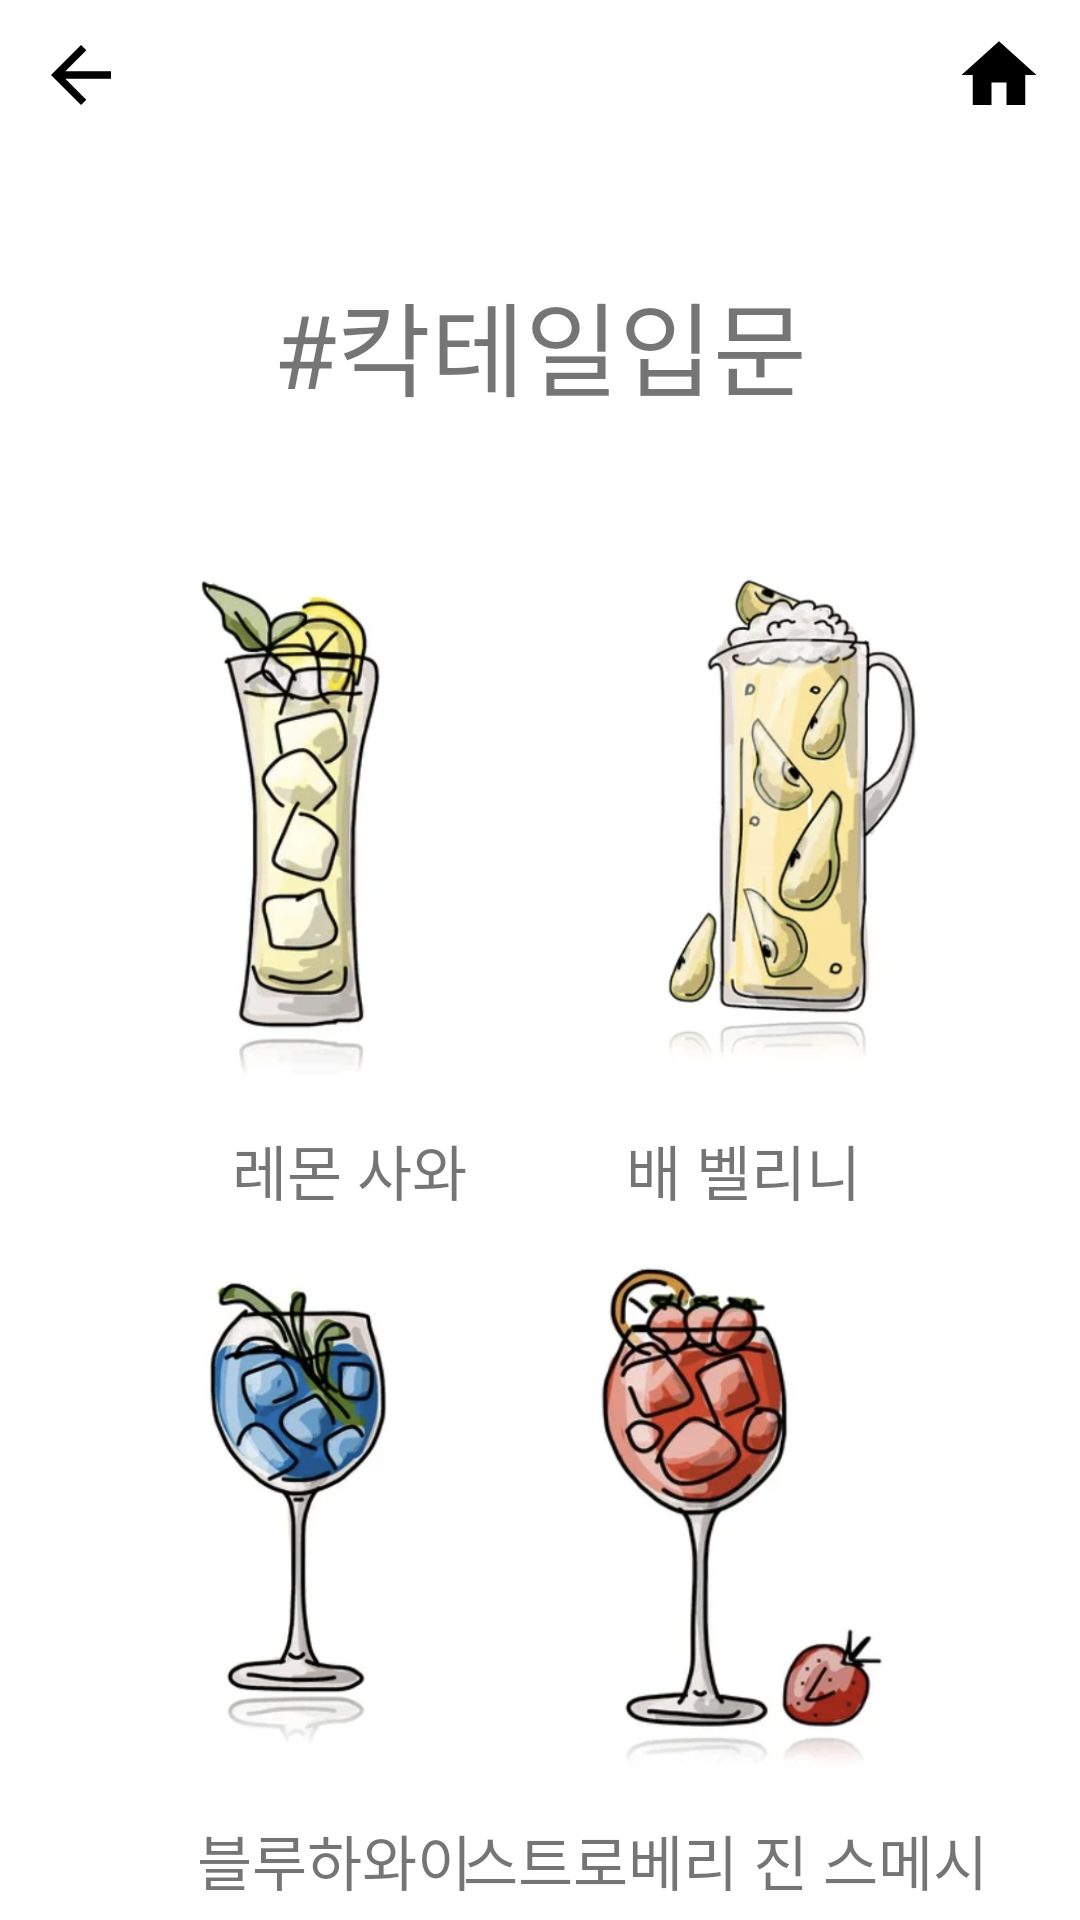

Android layout source for this screen:
<!-- AndroidManifest.xml: application theme Theme.Cocktail_project -->
<!-- res/layout/fragment_beginner.xml -->
<?xml version="1.0" encoding="utf-8"?>
<androidx.constraintlayout.widget.ConstraintLayout xmlns:android="http://schemas.android.com/apk/res/android"
    xmlns:app="http://schemas.android.com/apk/res-auto"
    xmlns:tools="http://schemas.android.com/tools"
    android:layout_width="match_parent"
    android:layout_height="match_parent"
    tools:context=".beginnerFragment">

    <ImageButton
        android:id="@+id/chk_pear"
        android:layout_width="160dp"
        android:layout_height="190dp"
        android:layout_marginTop="40dp"
        android:layout_marginEnd="40dp"
        android:adjustViewBounds="true"
        android:backgroundTint="@color/white"
        android:scaleType="fitCenter"
        app:layout_constraintEnd_toEndOf="parent"
        app:layout_constraintStart_toEndOf="@id/chk_lemon"
        app:layout_constraintTop_toBottomOf="@id/textbeginner2"
        app:srcCompat="@drawable/pearcocktail"
        tools:ignore="SpeakableTextPresentCheck" />

    <TextView
        android:id="@+id/text_blueHawaii"
        android:layout_width="wrap_content"
        android:layout_height="wrap_content"
        android:text="블루하와이"
        android:textSize="20sp"
        app:layout_constraintBottom_toBottomOf="parent"
        app:layout_constraintEnd_toEndOf="parent"
        app:layout_constraintHorizontal_bias="0.245"
        app:layout_constraintStart_toStartOf="parent"
        app:layout_constraintTop_toBottomOf="@+id/chk_blueHawaii" />

    <TextView
        android:id="@+id/textbeginner2"
        android:layout_width="wrap_content"
        android:layout_height="wrap_content"
        android:layout_marginTop="90dp"
        android:text="#칵테일입문"
        android:textSize="34sp"
        app:layout_constraintEnd_toEndOf="parent"
        app:layout_constraintStart_toStartOf="parent"
        app:layout_constraintTop_toTopOf="parent" />

    <ImageButton
        android:id="@+id/chk_lemon"
        android:layout_width="160dp"
        android:layout_height="190dp"
        android:layout_marginStart="40dp"
        android:layout_marginTop="40dp"
        android:adjustViewBounds="true"
        android:backgroundTint="#FFFFFF"
        android:scaleType="fitCenter"
        app:layout_constraintEnd_toStartOf="@id/chk_pear"
        app:layout_constraintStart_toStartOf="parent"
        app:layout_constraintTop_toBottomOf="@+id/textbeginner2"
        app:srcCompat="@drawable/lemoncocktail"
        tools:ignore="SpeakableTextPresentCheck" />

    <ImageButton
        android:id="@+id/chk_straw"
        android:layout_width="160dp"
        android:layout_height="190dp"
        android:layout_marginEnd="40dp"
        android:adjustViewBounds="true"
        android:backgroundTint="#FFFFFF"
        android:scaleType="fitCenter"
        app:layout_constraintBottom_toBottomOf="parent"
        app:layout_constraintEnd_toEndOf="parent"
        app:layout_constraintTop_toBottomOf="@+id/chk_pear"
        app:srcCompat="@drawable/strawmojicocktail"
        tools:ignore="SpeakableTextPresentCheck" />

    <TextView
        android:id="@+id/textpear"
        android:layout_width="wrap_content"
        android:layout_height="wrap_content"
        android:text="배 벨리니"
        android:textSize="20sp"
        app:layout_constraintBottom_toTopOf="@+id/chk_straw"
        app:layout_constraintEnd_toEndOf="parent"
        app:layout_constraintHorizontal_bias="0.741"
        app:layout_constraintStart_toStartOf="parent"
        app:layout_constraintTop_toBottomOf="@+id/chk_pear"
        app:layout_constraintVertical_bias="0.507" />

    <TextView
        android:id="@+id/textlemon"
        android:layout_width="wrap_content"
        android:layout_height="wrap_content"
        android:text="레몬 사와"
        android:textSize="20sp"
        app:layout_constraintBottom_toTopOf="@+id/chk_blueHawaii"
        app:layout_constraintEnd_toEndOf="parent"
        app:layout_constraintHorizontal_bias="0.274"
        app:layout_constraintStart_toStartOf="parent"
        app:layout_constraintTop_toBottomOf="@+id/chk_lemon"
        app:layout_constraintVertical_bias="0.508" />

    <ImageButton
        android:id="@+id/chk_blueHawaii"
        android:layout_width="160dp"
        android:layout_height="190dp"
        android:layout_marginStart="40dp"
        android:adjustViewBounds="true"
        android:backgroundTint="#FFFFFF"
        android:scaleType="fitCenter"
        app:layout_constraintBottom_toBottomOf="parent"
        app:layout_constraintEnd_toStartOf="@+id/chk_straw"
        app:layout_constraintStart_toStartOf="parent"
        app:layout_constraintTop_toBottomOf="@+id/chk_lemon"
        app:srcCompat="@drawable/bluecocktail"
        tools:ignore="SpeakableTextPresentCheck" />

    <TextView
        android:id="@+id/chk_straw2"
        android:layout_width="wrap_content"
        android:layout_height="wrap_content"
        android:text="스트로베리 진 스메시"
        android:textSize="20sp"
        app:layout_constraintBottom_toBottomOf="parent"
        app:layout_constraintEnd_toEndOf="parent"
        app:layout_constraintHorizontal_bias="0.835"
        app:layout_constraintStart_toStartOf="parent"
        app:layout_constraintTop_toBottomOf="@+id/chk_straw"
        app:layout_constraintVertical_bias="0.507" />

    <ImageButton
        android:id="@+id/btn_back"
        android:layout_width="wrap_content"
        android:layout_height="wrap_content"
        android:backgroundTint="#FFFFFF"
        android:src="@drawable/ic_baseline_arrow_back_24"
        app:layout_constraintStart_toStartOf="parent"
        app:layout_constraintTop_toTopOf="parent"
        tools:ignore="SpeakableTextPresentCheck" />

    <ImageButton
        android:id="@+id/btn_home"
        android:layout_width="wrap_content"
        android:layout_height="wrap_content"
        android:backgroundTint="#FFFFFF"
        android:src="@drawable/ic_baseline_home_24"
        app:layout_constraintEnd_toEndOf="parent"
        app:layout_constraintTop_toTopOf="parent"
        tools:ignore="SpeakableTextPresentCheck" />
</androidx.constraintlayout.widget.ConstraintLayout>
<!-- resources referenced by this layout -->
<resources>
  <!-- drawable bluecocktail: png bitmap (drawable-v24, 97304 bytes) -->
  <!-- drawable ic_baseline_arrow_back_24 (drawable) -->
  <vector
      android:autoMirrored="true"
      android:height="30dp"
      android:tint="#000000"
      android:viewportHeight="24"
      android:viewportWidth="24"
      android:width="30dp"
      xmlns:android="http://schemas.android.com/apk/res/android">
      <path
          android:fillColor="#FFFFFF"
          android:pathData="M20,11H7.83l5.59,-5.59L12,4l-8,8 8,8 1.41,-1.41L7.83,13H20v-2z"/>
  </vector>
  <!-- drawable ic_baseline_home_24 (drawable) -->
  <vector
      android:height="30dp"
      android:tint="#000000"
      android:viewportHeight="24"
      android:viewportWidth="24"
      android:width="30dp"
      xmlns:android="http://schemas.android.com/apk/res/android">
      <path
          android:fillColor="#FFFFFF"
          android:pathData="M10,20v-6h4v6h5v-8h3L12,3 2,12h3v8z"/>
  </vector>
  <!-- drawable lemoncocktail: png bitmap (drawable, 104592 bytes) -->
  <!-- drawable pearcocktail: png bitmap (drawable-v24, 142621 bytes) -->
  <!-- drawable strawmojicocktail: png bitmap (drawable, 118836 bytes) -->
  <style name="Theme.Cocktail_project" parent="Theme.MaterialComponents.DayNight.DarkActionBar">
          
          <item name="colorPrimary">@color/purple_500</item>
          <item name="colorPrimaryVariant">@color/purple_700</item>
          <item name="colorOnPrimary">@color/white</item>
          
          <item name="colorSecondary">@color/teal_200</item>
          <item name="colorSecondaryVariant">@color/teal_700</item>
          <item name="colorOnSecondary">@color/black</item>
          
          <item name="android:statusBarColor">?attr/colorPrimaryVariant</item>
          
          <item name="windowActionBar">false</item>
          <item name="windowNoTitle">true</item>
      </style>
  <!-- not gathered from this repository: default colours our renderer supplied (Android Studio template values) -->
  <color name="purple_500">#FF6200EE</color>
  <color name="purple_700">#FF3700B3</color>
  <color name="teal_200">#FF03DAC5</color>
  <color name="teal_700">#FF018786</color>
  <color name="black">#FF000000</color>
  <color name="white">#FFFFFFFF</color>
</resources>
